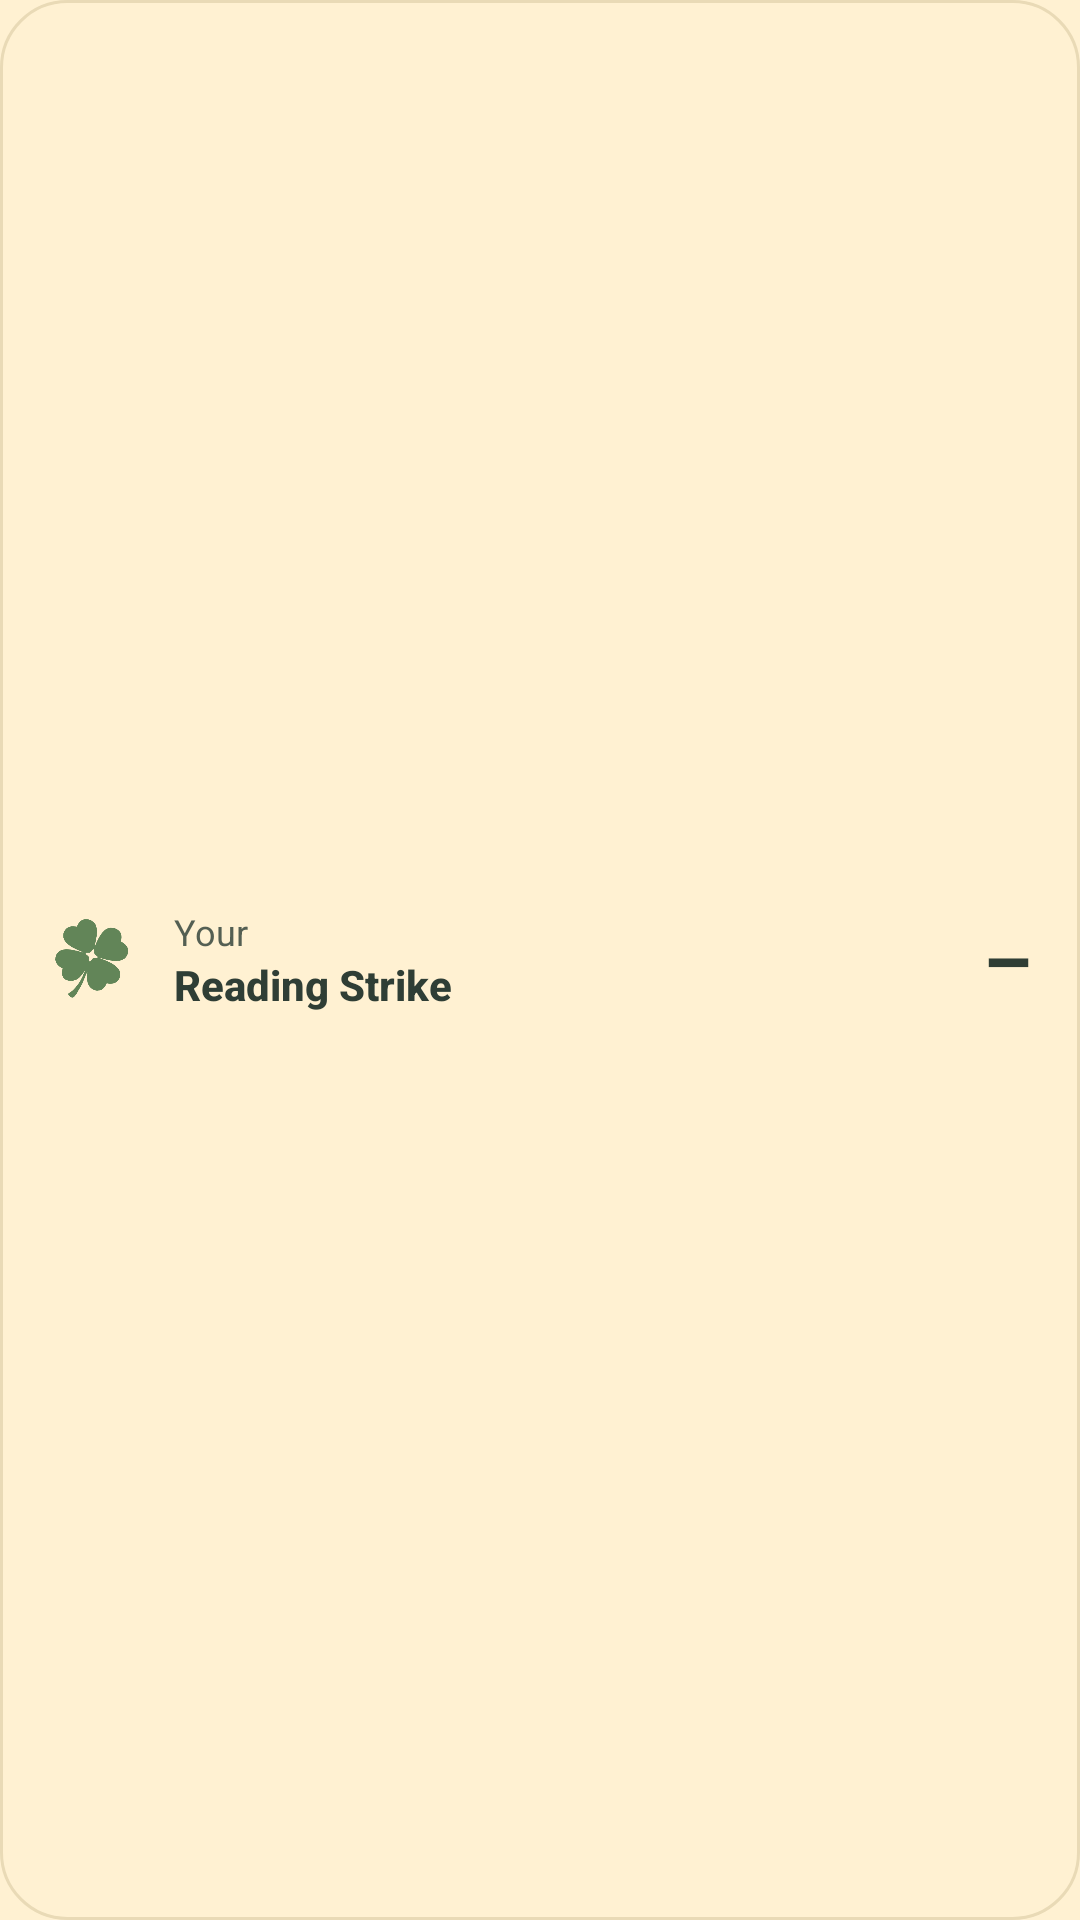

Reconstruct the res/layout file that produces this screen, plus the resources it refers to.
<!-- AndroidManifest.xml: application theme Theme.Cloven -->
<!-- res/layout/widget_streak.xml -->
<?xml version="1.0" encoding="utf-8"?>
<LinearLayout xmlns:android="http://schemas.android.com/apk/res/android"
    android:id="@+id/widget_root"
    android:layout_width="match_parent"
    android:layout_height="match_parent"
    android:background="@drawable/widget_background"
    android:gravity="center_vertical"
    android:orientation="horizontal"
    android:paddingStart="14dp"
    android:paddingTop="8dp"
    android:paddingEnd="16dp"
    android:paddingBottom="8dp">

    <ImageView
        android:id="@+id/widget_logo"
        android:layout_width="@dimen/widget_logo_size"
        android:layout_height="@dimen/widget_logo_size"
        android:adjustViewBounds="true"
        android:importantForAccessibility="no"
        android:scaleType="fitCenter"
        android:src="@drawable/logo" />

    <LinearLayout
        android:layout_width="0dp"
        android:layout_height="wrap_content"
        android:layout_marginStart="10dp"
        android:layout_weight="1"
        android:orientation="vertical">

        <TextView
            android:id="@+id/widget_line_your"
            android:layout_width="wrap_content"
            android:layout_height="wrap_content"
            android:ellipsize="end"
            android:fontFamily="sans-serif"
            android:maxLines="1"
            android:singleLine="true"
            android:text="@string/widget_line_your"
            android:textColor="@color/widget_text_secondary"
            android:textSize="12sp" />

        <TextView
            android:id="@+id/widget_line_title"
            android:layout_width="wrap_content"
            android:layout_height="wrap_content"
            android:ellipsize="end"
            android:fontFamily="sans-serif-medium"
            android:maxLines="1"
            android:singleLine="true"
            android:text="@string/widget_line_title"
            android:textColor="@color/widget_text"
            android:textSize="14sp"
            android:textStyle="bold" />
    </LinearLayout>

    <TextView
        android:id="@+id/widget_streak"
        android:layout_width="wrap_content"
        android:layout_height="wrap_content"
        android:layout_marginStart="10dp"
        android:fontFamily="sans-serif"
        android:maxLines="1"
        android:text="–"
        android:textColor="@color/widget_text"
        android:textSize="@dimen/widget_number_size"
        android:textStyle="bold" />
</LinearLayout>
<!-- resources referenced by this layout -->
<resources>
  <color name="widget_text">#FF2F3E35</color>
  <color name="widget_text_secondary">#FF545F53</color>
  <dimen name="widget_logo_size">34dp</dimen>
  <dimen name="widget_number_size">26sp</dimen>
  <!-- drawable logo: png bitmap (drawable-nodpi, 25378 bytes) -->
  <!-- drawable widget_background (drawable) -->
  <?xml version="1.0" encoding="utf-8"?>
  <shape xmlns:android="http://schemas.android.com/apk/res/android" android:shape="rectangle">
      <solid android:color="@color/widget_surface" />
      <stroke android:width="1dp" android:color="@color/widget_outline" />
      <corners android:radius="22dp" />
  </shape>
  <string name="widget_line_title">Reading Strike</string>
  <string name="widget_line_your">Your</string>
  <style name="Theme.Cloven" parent="android:Theme.Material.Light.NoActionBar">
          <item name="android:windowBackground">@color/window_background</item>
          <item name="android:statusBarColor">@android:color/transparent</item>
          <item name="android:navigationBarColor">@android:color/transparent</item>
      </style>
  <color name="widget_surface">#FFFFF1D2</color>
  <color name="widget_outline">#FFE9DAB6</color>
  <color name="window_background">#FFFFF1D2</color>
</resources>
